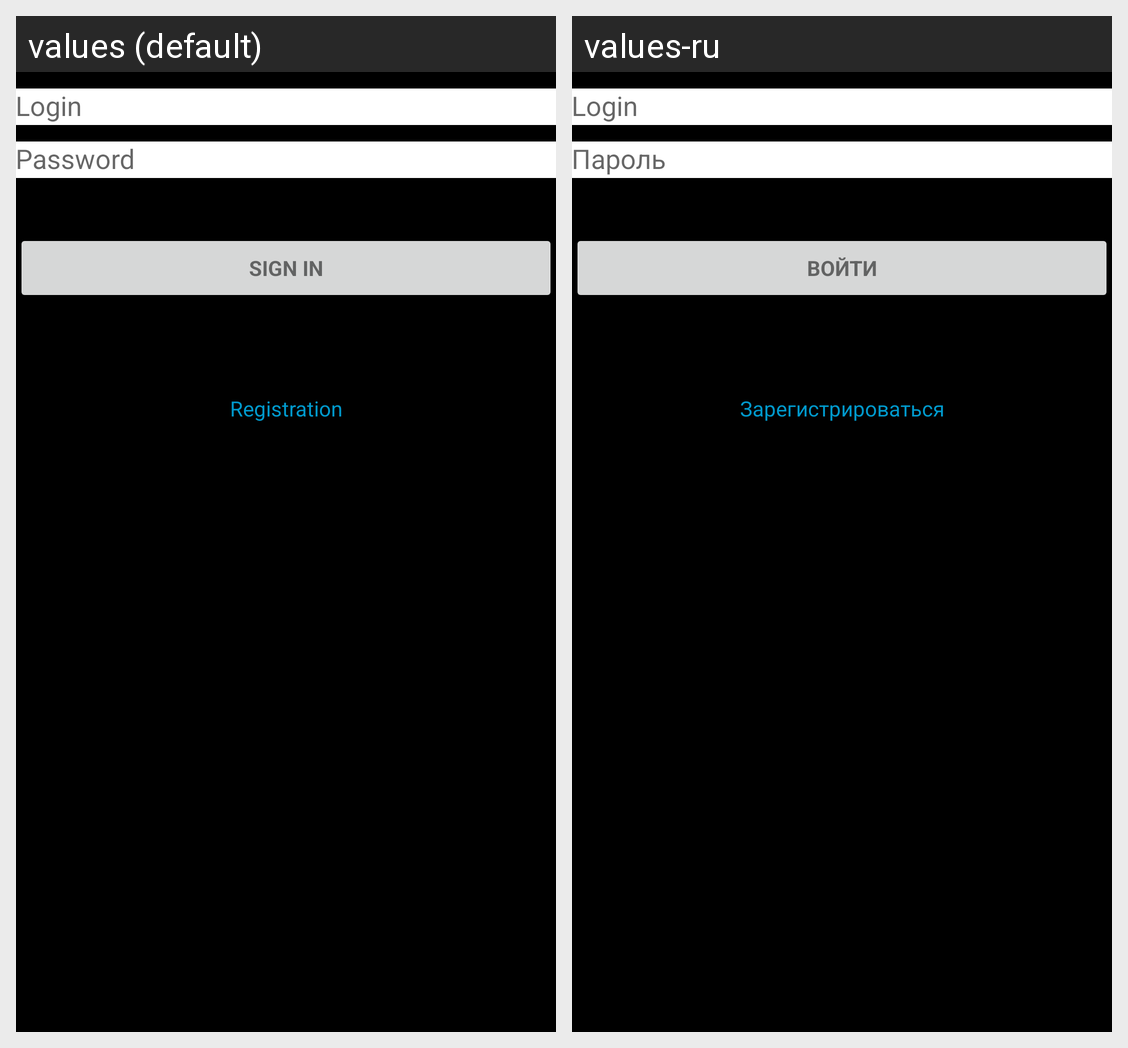

Locale-by-locale string values for the Android screen shown in this grid:
Android screen res/layout/fragment_authorization_controller.xml rendered under 2 locales, left to right: values (default), values-ru. Device: Nexus 5 (rendered at 1080×1920; each locale shown at half size, 540×960, under a caption strip naming it); theme Theme.AppCompat.Light.DarkActionBar.
Strings drawn on this screen, with the default value and each locale's value (text and hints the layout hard-codes, and strings that could not be matched under every locale, appear in the picture but are not listed):

action_sign_in_short
  values: Sign in
  values-ru: Войти

sign_in
  values: Sign in
  values-ru: Войти

registration
  values: Registration
  values-ru: Зарегистрироваться
